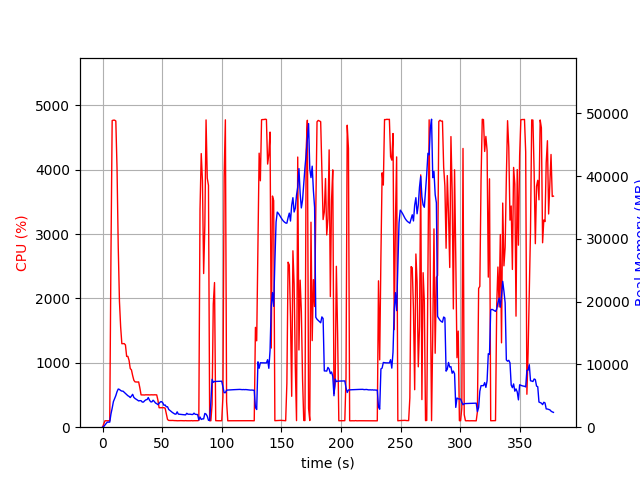

The file beside this chart, header and first rows:
elapsed_time, nproc, cpu, mem_real, mem_virtual
4.982948303222656e-05, 1, 0.0, 6.414, 2925
1.006, 1, 49.7, 103.8, 782.6
2.013, 1, 99.3, 351.7, 1903
3.02, 1, 100.3, 593.7, 3189
4.028, 1, 99.3, 809.8, 2677
5.035, 1, 100.2, 809.8, 2677
6.042, 1, 100.4, 809.8, 2677
7.048, 1, 2659, 2096, 7894
8.071, 1, 4764, 3029, 8921
9.092, 1, 4771, 4068, 9944
10.11, 1, 4771, 4534, 10636
11.13, 1, 4758, 5033, 11123
12.15, 1, 4017, 5661, 11841
13.16, 1, 2802, 6082, 12529
14.17, 1, 1957, 6015, 12577
15.18, 1, 1558, 5844, 12781
16.19, 1, 1297, 5752, 12841
17.19, 1, 1298, 5740, 12945
18.2, 1, 1299, 5561, 13293
19.21, 1, 1278, 5381, 13333
20.22, 1, 1100, 5226, 13477
21.22, 1, 1101, 5020, 13477
22.23, 1, 1039, 4910, 13477
23.24, 1, 911.4, 4725, 13477
24.24, 1, 890.2, 4968, 13813
25.25, 1, 802.2, 5239, 14275
26.26, 1, 729.4, 4750, 14409
27.26, 1, 704.2, 4573, 14409
28.27, 1, 703.2, 4451, 14409
29.28, 1, 701.4, 4319, 14409
30.29, 1, 703.8, 4184, 14409
31.3, 1, 610.2, 4234, 14409
32.31, 1, 502.3, 4223, 14409
33.32, 1, 501.4, 4003, 14409
34.33, 1, 501.8, 4007, 14409
35.34, 1, 500.6, 4216, 14409
36.34, 1, 503.7, 4362, 14409
37.35, 1, 502.5, 4404, 14409
38.36, 1, 503.1, 4726, 14825
39.37, 1, 501.6, 4308, 14825
40.38, 1, 502.2, 4043, 14825
41.39, 1, 503.7, 4034, 14825
42.4, 1, 501.6, 4301, 14825
43.41, 1, 503.7, 4105, 14825
44.42, 1, 503.7, 3854, 14825
45.43, 1, 502.2, 3751, 14825
46.43, 1, 420.4, 3592, 14825
47.44, 1, 302.4, 3789, 14825
48.45, 1, 302.3, 4032, 14825
49.46, 1, 303.5, 4081, 14825
50.47, 1, 303.5, 3897, 14825
51.48, 1, 303.1, 3500, 14825
52.49, 1, 295.4, 3540, 14825
53.5, 1, 204.1, 3251, 14825
54.5, 1, 120.0, 3258, 14825
55.51, 1, 105.0, 2827, 14825
56.52, 1, 104.0, 2678, 14825
57.53, 1, 104.1, 2514, 14825
58.54, 1, 105.0, 2352, 14825
59.55, 1, 103.0, 2224, 14825
... 315 more rows
